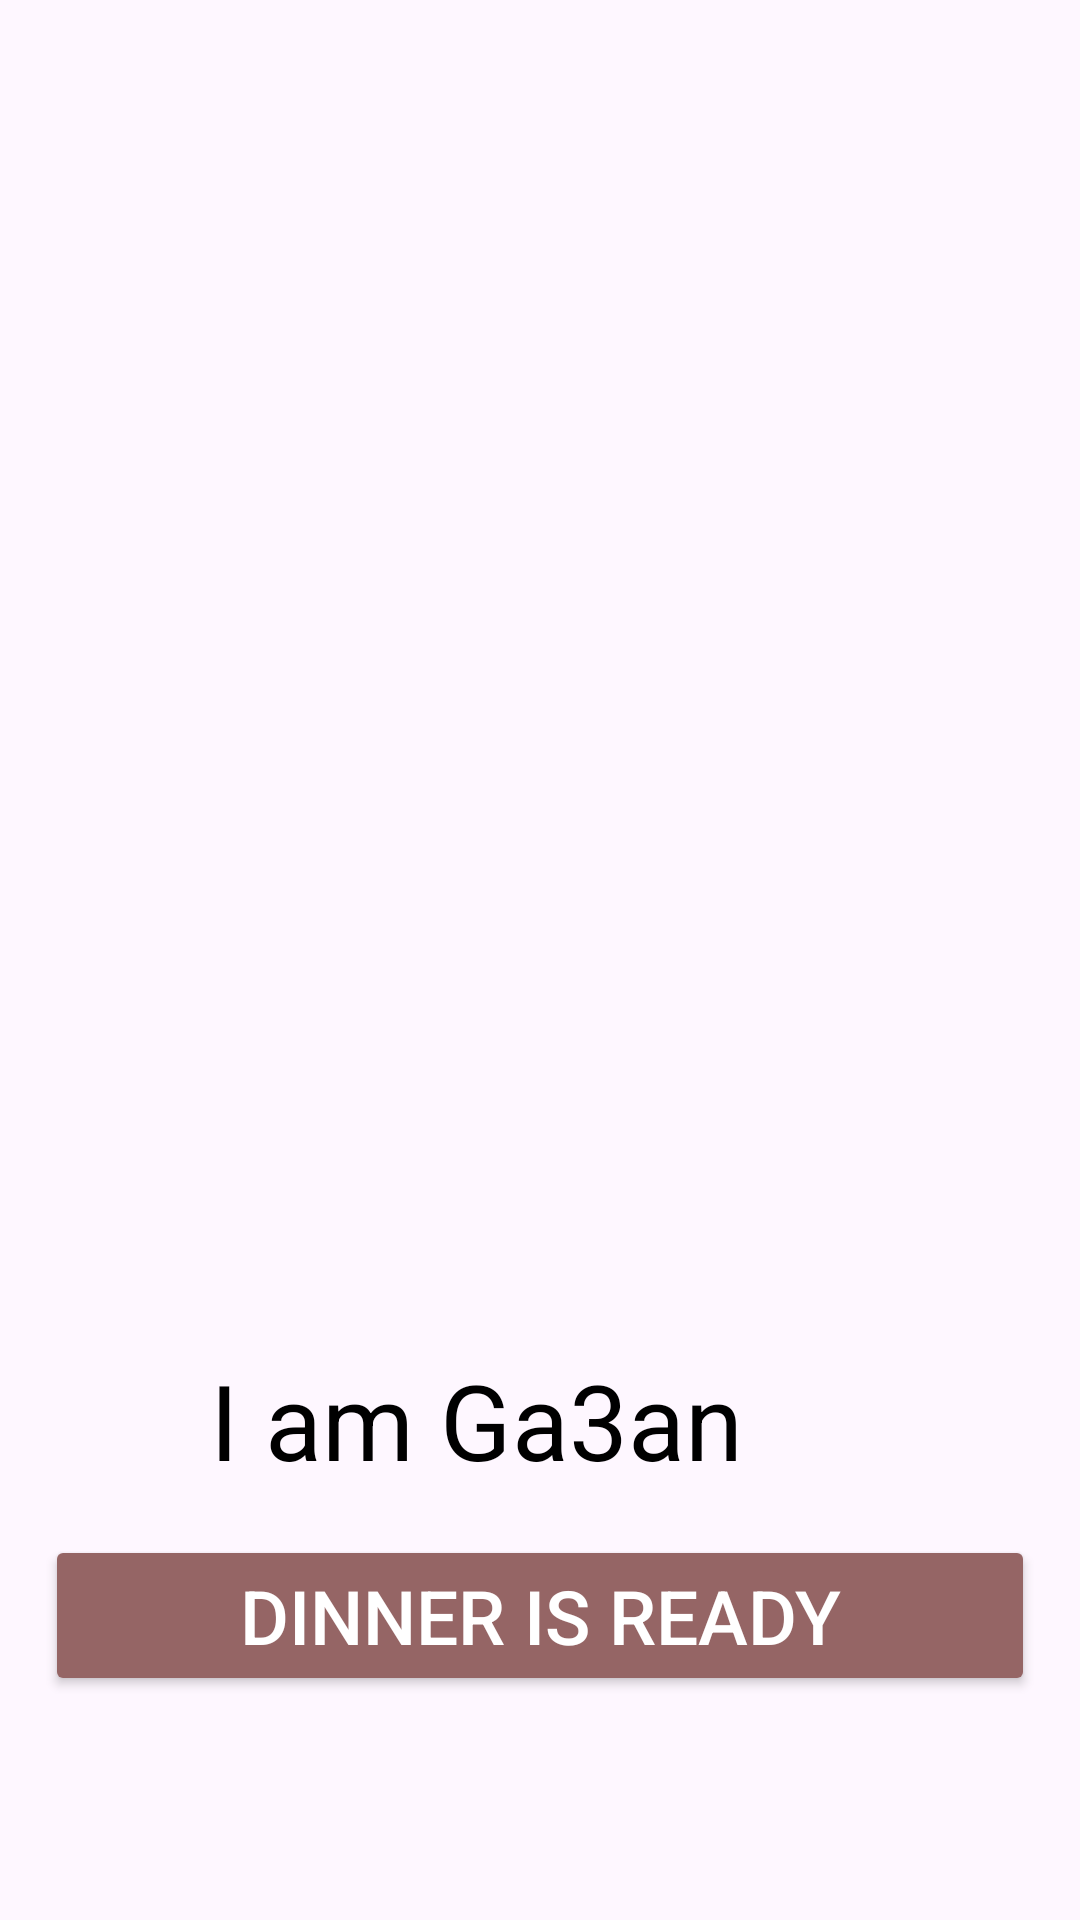

Here is an Android app screen rendered from its layout file. Give the layout XML and the strings, colors and styles it references.
<!-- AndroidManifest.xml: application theme Theme.Ga3an -->
<!-- res/layout/activity_main.xml -->
<?xml version="1.0" encoding="utf-8"?>
<androidx.constraintlayout.widget.ConstraintLayout xmlns:android="http://schemas.android.com/apk/res/android"
    xmlns:app="http://schemas.android.com/apk/res-auto"
    xmlns:tools="http://schemas.android.com/tools"
    android:id="@+id/main"
    android:layout_width="match_parent"
    android:layout_height="match_parent"
    android:layout_margin="30dp"
    tools:context=".MainActivity">

    <ImageView
        android:id="@+id/iv_ga3an"
        android:layout_width="match_parent"
        android:layout_height="450dp"
        android:src="@drawable/ga3an"
        app:layout_constraintStart_toStartOf="parent"
        app:layout_constraintTop_toTopOf="parent" />

    <TextView
        android:id="@+id/tv_ga3an"
        android:layout_width="match_parent"
        android:layout_height="wrap_content"
        android:paddingStart="70dp"
        android:text="I am Ga3an"
        android:textColor="@color/black"
        android:textSize="35sp"
        app:layout_constraintStart_toStartOf="@id/iv_ga3an"
        app:layout_constraintTop_toBottomOf="@id/iv_ga3an" />

    <Button
        android:textColor="@color/white"
        android:id="@+id/b1"
        android:layout_width="match_parent"
        android:layout_height="wrap_content"
        android:layout_margin="15dp"
        android:layout_marginTop="30dp"
       android:backgroundTint="#956565"
        android:text="Dinner is ready"
        android:textSize="25sp"
        app:layout_constraintTop_toBottomOf="@id/tv_ga3an" />

</androidx.constraintlayout.widget.ConstraintLayout>
<!-- resources referenced by this layout -->
<resources>
  <style name="Theme.Ga3an" parent="Base.Theme.Ga3an" />
  <style name="Base.Theme.Ga3an" parent="Theme.Material3.DayNight.NoActionBar">
          
          
      </style>
  <!-- not gathered from this repository: default colours our renderer supplied (Android Studio template values) -->
  <color name="black">#FF000000</color>
  <color name="white">#FFFFFFFF</color>
</resources>
